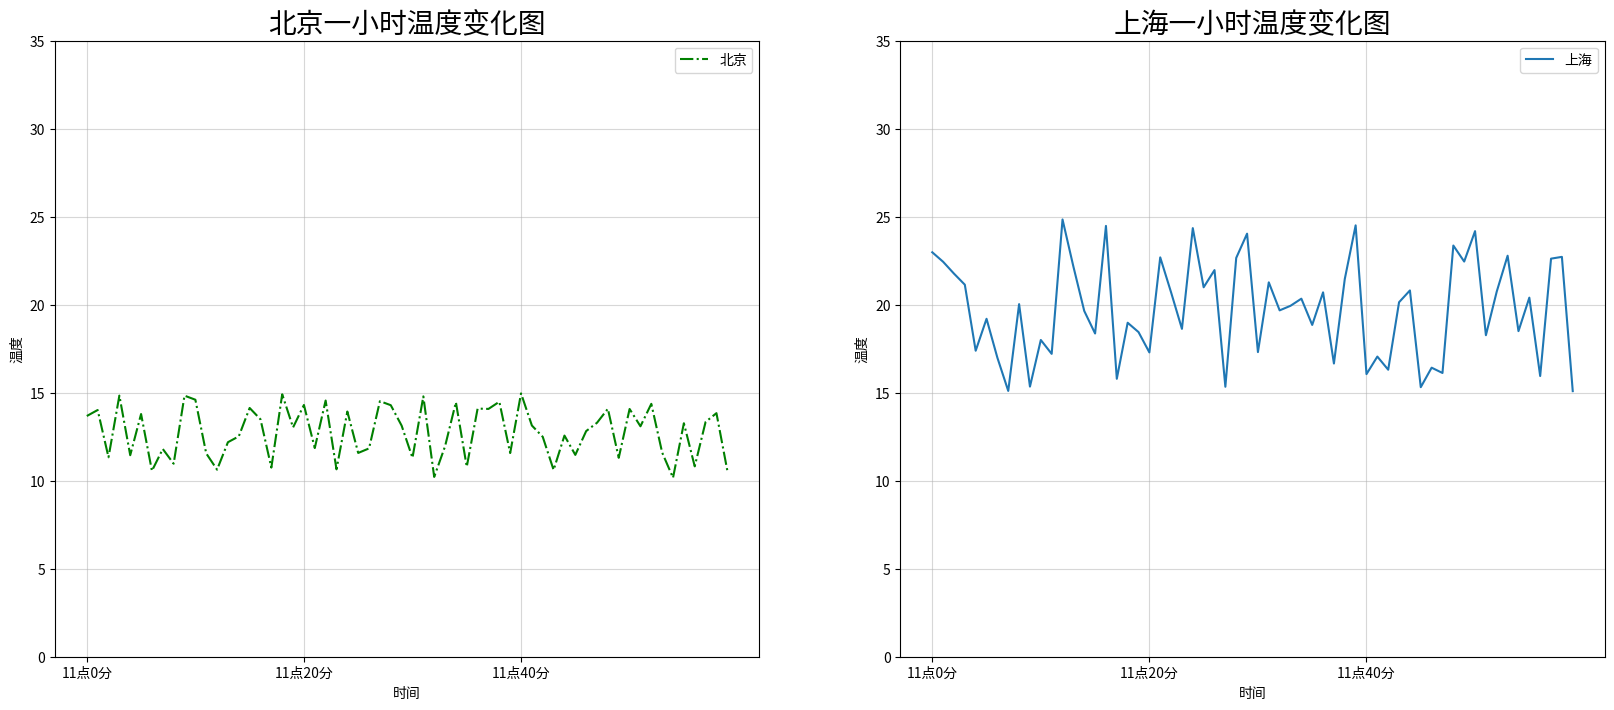

This chart was generated by the following Python code:
#案例：显示温度变化 多个坐标系显示
import random

import matplotlib.pyplot as plt

#0.生成数据
x = range(60)
y_beijing = [random.uniform(10,15) for i in x]
y_shanghai = [random.uniform(15,25) for i in x]

#1.创建画布
# plt.Figure(figsize=(20,8), dpi=100)
fig, axes = plt.subplots(nrows=1,ncols=2,figsize=(20,8), dpi=100)

#2.图像绘制
# plt.plot(x,y_beijing, color="g", label="北京", linestyle="-.")
# plt.plot(x,y_shanghai, label="上海")
axes[0].plot(x,y_beijing, color="g", label="北京", linestyle="-.")
axes[1].plot(x,y_shanghai, label="上海")

#2.1添加x,y轴刻度
y_ticks = range(40)
x_ticks_label = ["11点{}分".format(i) for i in x]

# plt.yticks(y_ticks[::5])
# plt.xticks(x[::20], x_ticks_label[::20])
axes[0].set_yticks(y_ticks[::5])
axes[0].set_xticks(x[::20],x_ticks_label[::20])
axes[1].set_yticks(y_ticks[::5])
axes[1].set_xticks(x[::20],x_ticks_label[::20])

#2.2添加网格
# plt.grid(True, linestyle="-", alpha=0.5)
axes[0].grid(True, linestyle="-", alpha=0.5)
axes[1].grid(True, linestyle="-", alpha=0.5)

#2.3添加描述
# plt.xlabel("时间")
# plt.ylabel("温度")
# plt.title("一小时温度变化图", fontsize=20)
axes[0].set_xlabel("时间")
axes[0].set_ylabel("温度")
axes[0].set_title("北京一小时温度变化图", fontsize=20)
axes[1].set_xlabel("时间")
axes[1].set_ylabel("温度")
axes[1].set_title("上海一小时温度变化图", fontsize=20)

#2.4显示图例
# plt.legend(loc="best")
axes[0].legend(loc="best")
axes[1].legend(loc="best")

#3.图像显示
plt.show()

